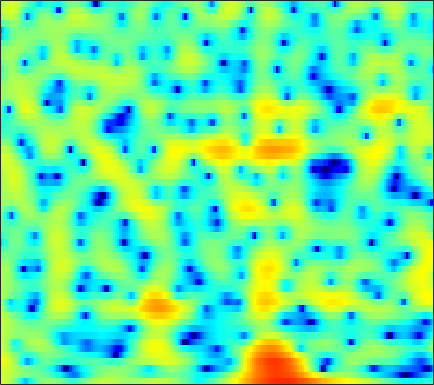

Source data for this figure (header and first rows):
4.6237, 4.3442, 3.8352, 3.1539, 2.5171, 1.4719, 0.15987, -1.032, -2.9605, -5.3127, -7.9228, -9.4353, -9.3474, -7.342, -5.6783, -3.7945, -2.33, -1.4698, -0.57958, 0.061258, 0.49375, 0.69309, 0.80618, 0.75955
3.84, 3.757, 3.556, 3.259, 2.981, 2.552, 2.075, 1.7, 1.204, 0.7373, 0.3272, 0.06728, -0.2112, -0.4215, -0.5493, -0.7008, -0.8566, -0.9941, -1.225, -1.531, -1.926, -2.289, -2.871, -3.571
4.748, 4.617, 4.348, 3.977, 3.638, 3.115, 2.529, 2.059, 1.415, 0.7741, 0.1696, -0.2399, -0.7093, -1.089, -1.317, -1.566, -1.785, -1.958, -2.236, -2.61, -3.124, -3.626, -4.488, -5.615
6.005, 5.743, 5.25, 4.579, 3.95, 2.922, 1.646, 0.4966, -1.363, -3.71, -6.72, -9.449, -12.53, -11.4, -9.071, -6.391, -4.458, -3.398, -2.383, -1.75, -1.425, -1.355, -1.46, -1.76
4.731, 4.368, 3.751, 2.991, 2.34, 1.389, 0.3643, -0.4383, -1.541, -2.633, -3.612, -4.176, -4.528, -4.324, -3.859, -3.014, -2.123, -1.516, -0.8514, -0.3751, -0.08978, 0.01208, 0.008462, -0.1298
3.992, 3.238, 1.983, 0.4479, -0.8419, -2.598, -4.005, -4.505, -4.3, -3.471, -2.485, -1.781, -0.9294, -0.1798, 0.3159, 0.8829, 1.319, 1.548, 1.714, 1.727, 1.591, 1.395, 1.01, 0.5011
4.182, 3.393, 2.031, 0.2434, -1.398, -3.896, -6.004, -6.336, -4.987, -3.059, -1.356, -0.3059, 0.8116, 1.653, 2.115, 2.53, 2.731, 2.751, 2.605, 2.261, 1.709, 1.143, 0.1557, -1.114
3.424, 3.099, 2.575, 1.993, 1.559, 1.046, 0.6684, 0.4897, 0.3921, 0.4361, 0.5882, 0.7406, 0.9457, 1.105, 1.175, 1.188, 1.101, 0.9696, 0.6852, 0.2532, -0.3653, -0.9695, -1.986, -3.227
3.273, 3.061, 2.733, 2.381, 2.105, 1.725, 1.352, 1.09, 0.7907, 0.556, 0.3716, 0.2528, 0.1139, -0.007731, -0.08753, -0.1777, -0.269, -0.3523, -0.5037, -0.7247, -1.019, -1.289, -1.732, -2.269
3.748, 3.416, 2.924, 2.396, 1.981, 1.417, 0.8602, 0.4542, -0.06475, -0.5613, -1.036, -1.365, -1.731, -1.971, -2.054, -2.024, -1.878, -1.719, -1.47, -1.197, -0.9288, -0.7459, -0.5741, -0.5338
4.058, 3.381, 2.415, 1.441, 0.7609, -0.04374, -0.7598, -1.282, -2.044, -2.945, -3.987, -4.838, -5.969, -6.904, -7.26, -7.027, -6.039, -5.026, -3.583, -2.198, -0.9873, -0.205, 0.6807, 1.368
2.707, 1.145, -1.288, -3.853, -5.333, -5.983, -5.575, -5.242, -5.198, -5.74, -6.915, -8.335, -11.34, -16.57, -23.8, -20.3, -13.37, -10.07, -6.586, -3.757, -1.465, -0.0958, 1.386, 2.612
1.801, 0.03531, -3.014, -6.969, -9.405, -8.809, -6.923, -5.98, -5.327, -5.356, -6.194, -7.349, -9.259, -11.3, -12.99, -15.24, -15.76, -13.74, -9.639, -5.902, -2.887, -0.9854, 1.088, 2.653
2.62, 1.941, 0.9963, 0.09194, -0.4874, -1.145, -1.663, -1.985, -2.442, -3.129, -4.081, -4.87, -6.099, -7.757, -9.232, -10.78, -11.11, -10.26, -7.696, -4.788, -2.467, -1.07, 0.6245, 2.025
2.082, 1.867, 1.535, 1.135, 0.7466, 0.1477, -0.3811, -0.7779, -1.413, -2.095, -2.653, -3.042, -3.636, -4.117, -4.283, -4.3, -4.123, -3.749, -2.925, -1.989, -0.9358, -0.1384, 0.7816, 1.532
1.577, 1.614, 1.428, 1.04, 0.6632, 0.08013, -0.6505, -1.254, -2.028, -2.688, -3.286, -3.68, -3.98, -4.004, -3.924, -3.744, -3.334, -2.856, -2.115, -1.35, -0.5381, 0.147, 0.9959, 1.632
1.92, 1.956, 1.677, 1.097, 0.512, -0.5267, -1.946, -3.147, -4.787, -6.404, -7.676, -8.082, -7.896, -7.485, -7.196, -6.714, -5.993, -5.342, -4.321, -2.942, -1.449, -0.4399, 0.8024, 1.926
2.259, 2.136, 1.741, 1.032, 0.2116, -1.278, -3.253, -5.258, -9.104, -15.37, -33.1, -21.22, -14.32, -12.23, -11.94, -12.54, -14.59, -16.15, -13.34, -8.489, -4.468, -2.228, -0.03121, 1.715
1.248, 1.152, 0.9058, 0.4036, -0.1663, -1.111, -2.328, -3.47, -5.037, -6.543, -7.801, -8.18, -8.423, -8.691, -8.864, -9.562, -10.37, -10.28, -9.031, -6.337, -3.699, -2.005, 0.03925, 1.635
-1.102, -0.9157, -0.8147, -0.8276, -0.8892, -1.156, -1.609, -1.954, -2.506, -3.147, -3.637, -3.97, -4.423, -4.624, -4.677, -4.719, -4.414, -4, -3.311, -2.293, -1.066, -0.2294, 0.8923, 1.925
-4.684, -3.886, -2.958, -2.184, -1.744, -1.416, -1.29, -1.307, -1.537, -1.865, -2.274, -2.679, -3.132, -3.507, -3.74, -3.724, -3.377, -2.984, -2.119, -1.125, -0.1482, 0.6601, 1.607, 2.358
-9.486, -6.828, -4.364, -2.693, -1.891, -1.148, -0.7253, -0.6819, -0.841, -1.236, -2.02, -2.754, -3.974, -5.631, -6.905, -7.989, -7.61, -6.316, -4.071, -1.928, -0.2429, 0.8706, 2.095, 2.963
-5.087, -4.113, -2.915, -1.924, -1.385, -0.8506, -0.5708, -0.5433, -0.6699, -1.137, -1.919, -2.749, -4.46, -6.832, -9.424, -13.79, -12.76, -9.176, -5.115, -2.433, -0.2887, 0.9085, 2.1, 3.038
-2.126, -2.142, -2.055, -1.998, -1.86, -1.685, -1.555, -1.398, -1.328, -1.378, -1.532, -1.837, -2.278, -2.792, -3.153, -3.297, -3.08, -2.569, -1.625, -0.5782, 0.4214, 1.116, 1.884, 2.476
-1.572, -2.217, -3.105, -3.95, -4.305, -4.349, -3.843, -3.202, -2.386, -1.619, -1.078, -0.8232, -0.5503, -0.505, -0.4508, -0.3867, -0.3137, -0.1436, 0.05523, 0.4692, 0.8815, 1.196, 1.709, 2.074
-1.045, -2.412, -4.987, -9.011, -14.31, -16.24, -8.814, -5.62, -2.847, -1.006, 0.08494, 0.6766, 1.059, 1.148, 1.086, 0.7756, 0.4202, 0.1055, -0.26, -0.4018, -0.2081, 0.1077, 0.7427, 1.425
0.5977, -0.07469, -1.274, -2.655, -3.418, -3.502, -2.359, -1.268, 0.1662, 1.217, 1.907, 2.167, 2.131, 1.819, 1.256, 0.2062, -1.344, -2.901, -5.221, -7.742, -7.734, -5.865, -3.384, -1.214
0.9204, 1.134, 1.213, 1.286, 1.333, 1.472, 1.72, 1.91, 2.203, 2.321, 2.326, 2.113, 1.677, 0.8778, 0.08989, -1.307, -3.214, -5.002, -8.043, -11.23, -11.31, -9.206, -6.224, -3.912
0.7228, 1.275, 1.845, 2.292, 2.531, 2.77, 2.887, 2.925, 2.843, 2.62, 2.23, 1.803, 1.125, 0.1772, -0.5692, -1.789, -2.985, -3.967, -5.032, -5.822, -6.085, -5.904, -5.531, -4.71
0.8873, 1.58, 2.396, 2.997, 3.338, 3.642, 3.732, 3.711, 3.453, 3.06, 2.407, 1.857, 0.8636, -0.226, -1.192, -2.517, -3.872, -4.821, -5.9, -6.592, -7.044, -7.153, -7.112, -6.935
0.8397, 1.854, 2.948, 3.732, 4.153, 4.463, 4.555, 4.425, 4.103, 3.504, 2.708, 1.904, 0.6349, -0.9507, -2.351, -4.469, -7.011, -8.798, -11.26, -12.01, -11.77, -11.47, -10.89, -11.29
0.9963, 2.186, 3.377, 4.182, 4.573, 4.811, 4.795, 4.601, 4.158, 3.449, 2.521, 1.623, 0.2461, -1.517, -3.06, -5.78, -9.295, -13.09, -20.65, -20.34, -15.69, -13.48, -12.79, -13.21
2.254, 3.029, 3.78, 4.266, 4.43, 4.442, 4.176, 3.868, 3.211, 2.404, 1.379, 0.6008, -0.6608, -1.872, -2.947, -4.291, -5.808, -6.62, -7.851, -7.997, -8.298, -7.866, -8.033, -7.94
3.526, 3.882, 4.119, 4.174, 4.03, 3.681, 3.056, 2.457, 1.429, 0.2656, -1.029, -2.006, -3.217, -4.105, -4.513, -4.569, -4.431, -4.252, -3.844, -3.613, -3.232, -3.104, -2.864, -2.821
4.001, 4.088, 4.059, 3.726, 3.334, 2.517, 1.477, 0.4534, -1.022, -2.884, -5.088, -7.268, -10.45, -13.56, -12.16, -8.809, -5.633, -4.025, -2.2, -1.049, -0.03533, 0.3214, 0.8083, 0.8823
2.916, 2.935, 2.727, 2.159, 1.487, 0.2527, -1.403, -2.735, -4.86, -6.719, -8.614, -9.618, -11.46, -12.19, -10.82, -7.686, -4.443, -2.59, -0.5668, 1.003, 1.987, 2.623, 3.005, 3.187
0.04451, 0.2295, 0.04389, -0.5326, -1.286, -2.841, -5.104, -7.728, -12.62, -21.45, -16.89, -12.7, -9.174, -6.913, -5.246, -3.449, -1.651, -0.5149, 0.9103, 2.006, 2.828, 3.315, 3.663, 3.803
-3.35, -2.874, -2.582, -2.7, -3.038, -3.898, -5.154, -6.331, -8.004, -8.999, -8.603, -7.563, -5.668, -4.034, -2.852, -1.487, -0.3496, 0.5023, 1.311, 2.027, 2.595, 2.832, 3.123, 3.171
-5.526, -4.788, -3.997, -3.548, -3.403, -3.29, -3.383, -3.378, -3.426, -3.307, -2.878, -2.523, -1.828, -1.067, -0.5578, 0.1473, 0.7088, 1.085, 1.473, 1.769, 1.942, 2.019, 2.05, 2.025
-5.456, -4.875, -4.193, -3.655, -3.266, -2.659, -2.084, -1.605, -1.016, -0.4608, 0.1149, 0.4766, 0.8989, 1.303, 1.461, 1.668, 1.747, 1.677, 1.607, 1.402, 1.118, 0.9493, 0.6065, 0.3501
-4.034, -4.299, -4.856, -4.968, -4.585, -3.392, -1.799, -0.7256, 0.6676, 1.72, 2.484, 2.954, 3.284, 3.408, 3.362, 3.068, 2.629, 2.113, 1.385, 0.5073, -0.3952, -0.9722, -1.804, -2.508
-2.273, -4.115, -8.288, -18.96, -17.15, -6.852, -2.201, 0.01566, 2.16, 3.602, 4.501, 4.911, 5.134, 4.934, 4.61, 3.799, 2.581, 1.52, -0.3751, -2.536, -4.507, -5.963, -6.864, -7.615
0.4048, -0.5002, -1.716, -2.347, -2.15, -0.9634, 0.6968, 1.88, 3.128, 4.076, 4.657, 4.808, 4.746, 4.306, 3.67, 2.5, 0.767, -0.9446, -4.025, -8.502, -16.11, -32.73, -18.41, -13.8
1.503, 1.354, 1.236, 1.281, 1.456, 1.83, 2.318, 2.725, 3.177, 3.497, 3.639, 3.596, 3.289, 2.743, 2.111, 0.9593, -0.5215, -1.905, -4.167, -6.585, -8.921, -10.5, -11.4, -11.47
1.207, 1.384, 1.659, 1.923, 2.154, 2.458, 2.714, 2.874, 3.049, 3.094, 3.015, 2.898, 2.578, 2.066, 1.607, 0.7874, -0.2338, -1.117, -2.402, -3.812, -5.3, -6.402, -7.865, -9.458
-0.173, 0.3642, 1.055, 1.667, 2.026, 2.404, 2.656, 2.74, 2.77, 2.716, 2.579, 2.421, 2.203, 1.898, 1.607, 1.183, 0.6371, 0.1104, -0.6234, -1.529, -2.632, -3.526, -4.933, -6.744
-3.083, -1.673, -0.1573, 0.9563, 1.505, 1.935, 2.073, 2.015, 1.734, 1.384, 1.063, 0.8652, 0.7511, 0.8164, 0.8609, 0.9146, 0.909, 0.8487, 0.5982, 0.2354, -0.2122, -0.6392, -1.35, -2.142
-4.88, -2.668, -0.6908, 0.5276, 1.077, 1.295, 0.9713, 0.4121, -0.7647, -2.394, -4.021, -4.596, -4.222, -2.971, -1.962, -0.9608, -0.2762, 0.09514, 0.3548, 0.5192, 0.6537, 0.7197, 0.7817, 0.845
-1.618, -0.6013, 0.4527, 1.119, 1.383, 1.266, 0.5614, -0.4158, -2.434, -5.842, -12.09, -19.45, -11.78, -6.685, -4.571, -3.061, -2.324, -2.091, -1.989, -1.772, -1.266, -0.7061, 0.2006, 1.107
0.3488, 0.8536, 1.426, 1.811, 1.941, 1.865, 1.458, 0.9144, -0.0961, -1.285, -2.407, -2.958, -3.177, -3.026, -2.907, -3.151, -4.069, -5.434, -7.933, -10.44, -8.978, -5.998, -2.759, -0.4603
-0.4411, 0.0285, 0.6417, 1.157, 1.414, 1.642, 1.706, 1.652, 1.406, 1.048, 0.639, 0.354, -0.06518, -0.5752, -1.089, -1.978, -3.326, -4.709, -7.066, -9.001, -7.888, -5.699, -2.909, -0.8115
-3.812, -3.074, -2.045, -1.07, -0.4279, 0.2483, 0.7254, 0.9611, 1.143, 1.163, 1.071, 0.9253, 0.6832, 0.3647, 0.05989, -0.4211, -0.9565, -1.289, -1.678, -1.81, -1.562, -1.149, -0.3939, 0.3681
-10.11, -8.019, -5.541, -3.573, -2.387, -1.222, -0.4166, -0.0149, 0.3439, 0.5284, 0.5797, 0.5453, 0.4625, 0.3679, 0.3147, 0.2236, 0.1624, 0.1228, 0.1401, 0.2458, 0.4396, 0.6294, 0.8853, 1.14
-12.48, -9.115, -5.903, -3.686, -2.478, -1.312, -0.5856, -0.2726, -0.1178, -0.1508, -0.2978, -0.3969, -0.5026, -0.5022, -0.4167, -0.1932, 0.08971, 0.2763, 0.5586, 0.8269, 1.056, 1.196, 1.333, 1.428
-3.801, -2.873, -1.617, -0.5437, 0.04955, 0.5605, 0.6928, 0.5546, 0.02517, -0.851, -1.924, -2.686, -3.295, -3.183, -2.711, -1.781, -0.8566, -0.2079, 0.4452, 0.8901, 1.151, 1.245, 1.282, 1.213
1.389, 1.938, 2.595, 3.087, 3.287, 3.249, 2.822, 2.175, 0.8236, -1.315, -4.635, -8.607, -17.41, -12.09, -7.612, -4.199, -2.138, -1.076, -0.1624, 0.3694, 0.5926, 0.5654, 0.253, -0.3686
2.726, 3.364, 4.039, 4.469, 4.616, 4.515, 4.044, 3.412, 2.167, 0.4411, -1.757, -3.487, -5.284, -5.604, -5.065, -4.179, -3.452, -3.114, -2.643, -2.225, -1.974, -1.997, -2.515, -3.742
1.504, 2.45, 3.44, 4.11, 4.404, 4.53, 4.332, 3.993, 3.256, 2.25, 1.049, 0.04557, -1.306, -2.692, -3.764, -5.4, -7.265, -8.467, -8.795, -7.581, -6.073, -5.236, -4.657, -4.745
